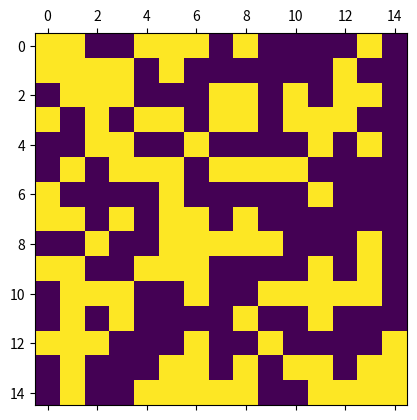

Reproduce this figure in Python.
# -*- coding: utf-8 -*-
"""
Created on Tue Feb 21 18:58:34 2017

[redacted]
"""
import numpy as np
import pandas as pd
import matplotlib.pyplot as plt


class PizzaBoard:
    
    def __init__ (self):
        pass
    
    def load_from_scenario (self, scenario_in):
        # TODO: fill with iolib
        self.pizza = []
        self.L = 0
        self.H = 0
        pass
    
    def create_random_pizza (self, R, C):
        self.pizza = pd.DataFrame(np.random.randint(0, high=2, size=(R,C)))
        
    def display_pizza (self):
        plt.matshow(self.pizza)
        
    def get_pizza_report(self):
        df = board.pizza
        print ("Dimensions = {}".format(df.shape))
        num_tomato = df.sum().sum()
        num_mushroom = df.count().sum() - num_tomato
        print ("Number of mushrooms = {}".format(num_mushroom))
        print ("Number of tomatoes = {}".format(num_tomato))
        
        
        
        
board = PizzaBoard()
board.create_random_pizza(15, 15)
board.get_pizza_report()
board.display_pizza()
        